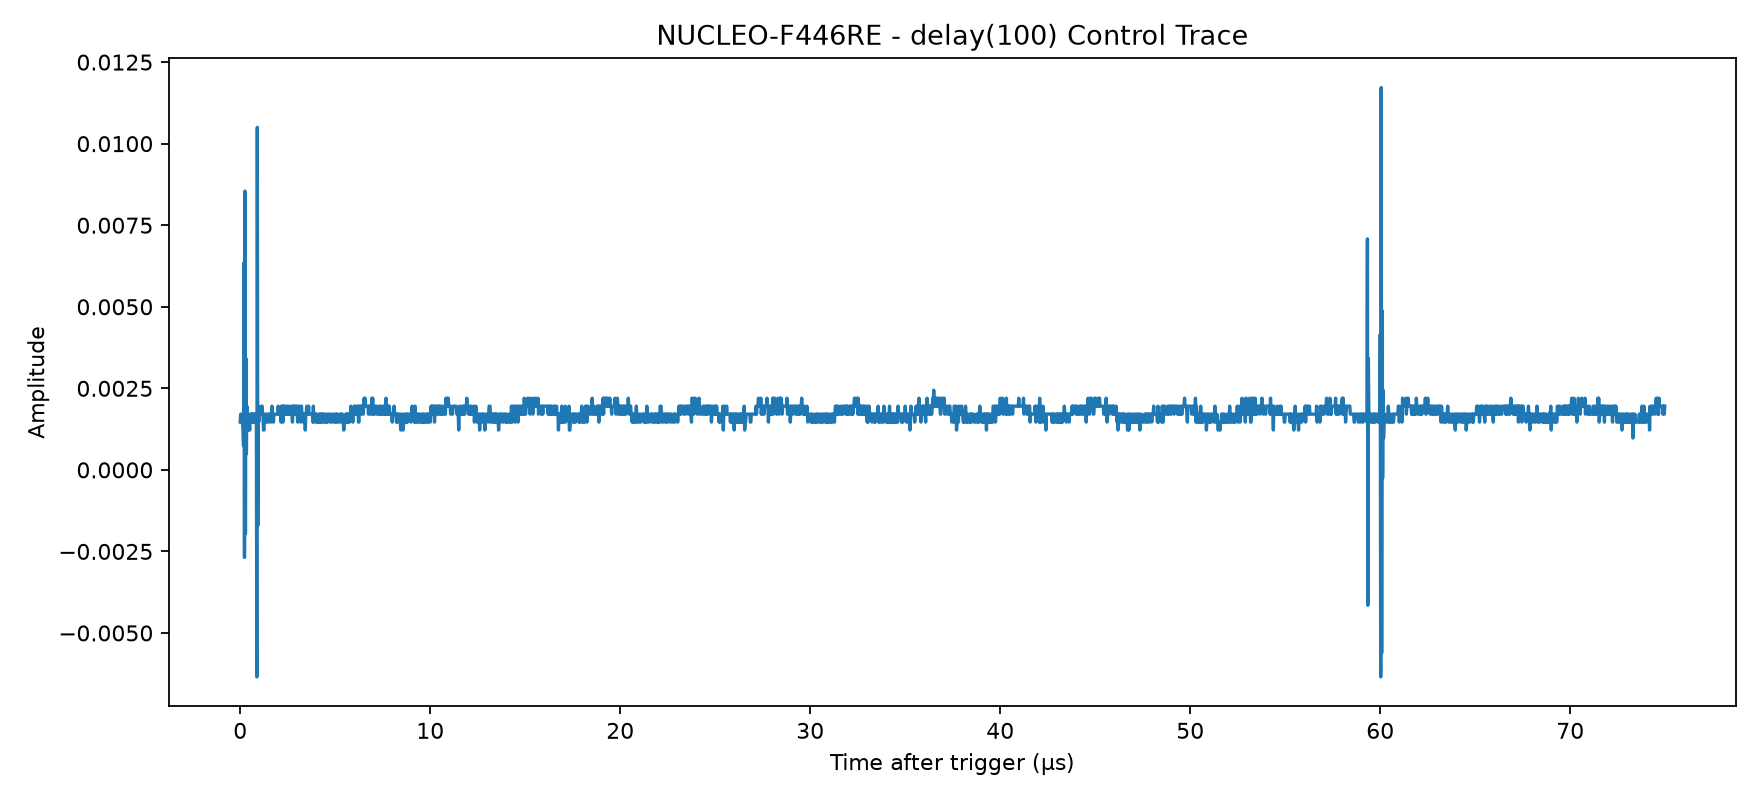

Data behind this chart, as committed beside it:
sample, time_us, amplitude
0, 0.0, 0.001465
1, 0.025, 0.001709
2, 0.05, 0.001709
3, 0.075, 0.001709
4, 0.1, 0.001465
5, 0.125, 0.001465
6, 0.15, 0.001221
7, 0.175, 0.0007324
8, 0.2, 0.006348
9, 0.225, -0.002686
10, 0.25, 0.008545
11, 0.275, -0.001953
12, 0.3, 0.003418
13, 0.325, 0.0004883
14, 0.35, 0.001953
15, 0.375, 0.001221
16, 0.4, 0.001709
17, 0.425, 0.001221
18, 0.45, 0.001465
19, 0.475, 0.001465
20, 0.5, 0.001221
21, 0.525, 0.001709
22, 0.55, 0.001709
23, 0.575, 0.001465
24, 0.6, 0.001709
25, 0.625, 0.001465
26, 0.65, 0.001709
27, 0.675, 0.001465
28, 0.7, 0.001709
29, 0.725, 0.001709
30, 0.75, 0.001465
31, 0.775, 0.001709
32, 0.8, 0.001709
33, 0.825, 0.001709
34, 0.85, 0.001709
35, 0.875, -0.006348
36, 0.9, 0.0105
37, 0.925, -0.001709
38, 0.95, 0.001953
39, 0.975, 0.001465
40, 1.0, 0.001709
41, 1.025, 0.001709
42, 1.05, 0.001709
43, 1.075, 0.001709
44, 1.1, 0.001709
45, 1.125, 0.001953
46, 1.15, 0.001953
47, 1.175, 0.001709
48, 1.2, 0.001709
49, 1.225, 0.001221
50, 1.25, 0.001221
51, 1.275, 0.001709
52, 1.3, 0.001709
53, 1.325, 0.001709
54, 1.35, 0.001465
55, 1.375, 0.001465
56, 1.4, 0.001465
57, 1.425, 0.001709
58, 1.45, 0.001709
59, 1.475, 0.001709
... 2,940 more rows
